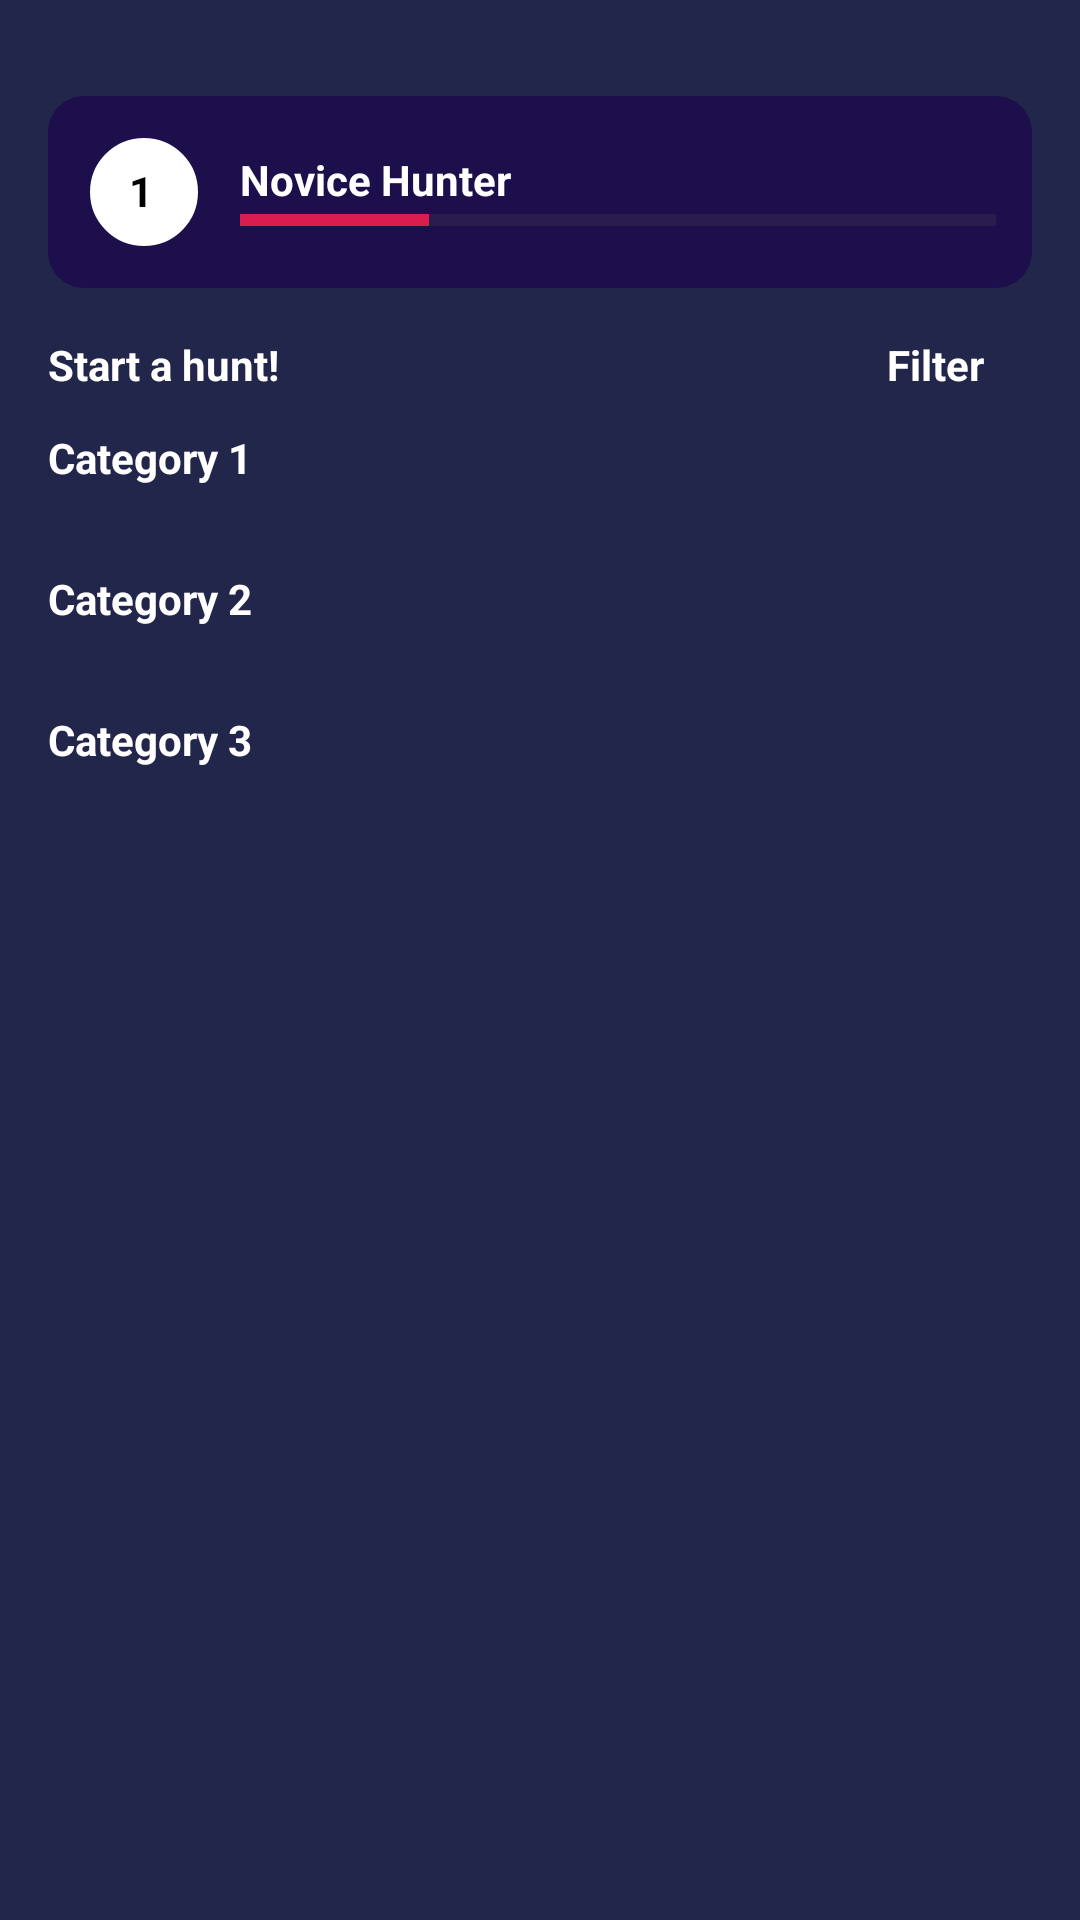

This screen was rendered from an Android layout file. Write that file and the resources it references.
<!-- AndroidManifest.xml: application theme Theme.RoadToArt -->
<!-- res/layout/fragment_home.xml -->
<?xml version="1.0" encoding="utf-8"?>
<ScrollView xmlns:android="http://schemas.android.com/apk/res/android"
    xmlns:tools="http://schemas.android.com/tools"
    android:layout_width="match_parent"
    android:layout_height="match_parent"
    android:background="@color/secondary_blue"
    android:fillViewport="true"
    tools:context=".fragments.HomeFragment">

    <LinearLayout
        android:orientation="vertical"
        android:padding="16dp"
        android:layout_width="match_parent"
        android:layout_height="wrap_content">
        
        <LinearLayout
            android:layout_width="match_parent"
            android:layout_height="wrap_content"
            android:orientation="horizontal"
            android:layout_marginTop="16dp"
            android:padding="12dp"
            android:background="@drawable/card_background"
            android:gravity="center_vertical">

            <TextView
                android:layout_width="wrap_content"
                android:layout_height="wrap_content"
                android:text="1"
                android:paddingHorizontal="15dp"
                android:paddingVertical="10dp"
                android:textStyle="bold"
                android:textColor="@android:color/black"
                android:background="@drawable/level_circle"
                android:layout_marginEnd="12dp"/>

            <LinearLayout
                android:orientation="vertical"
                android:layout_width="0dp"
                android:layout_height="wrap_content"
                android:layout_weight="1">

                <TextView
                    android:layout_width="wrap_content"
                    android:layout_height="wrap_content"
                    android:text="Novice Hunter"
                    android:textColor="@android:color/white"
                    android:textSize="14sp"
                    android:textStyle="bold"/>

                <ProgressBar
                    android:layout_width="match_parent"
                    android:layout_height="8dp"
                    android:progress="25"
                    android:progressTint="@color/red_primary"
                    android:backgroundTint="@android:color/white"
                    style="?android:attr/progressBarStyleHorizontal"/>
            </LinearLayout>
        </LinearLayout>

        
        <RelativeLayout
            android:layout_width="match_parent"
            android:layout_height="wrap_content"
            android:orientation="horizontal"
            android:layout_marginTop="16dp">

            <TextView
                android:text="Start a hunt!"
                android:textColor="@android:color/white"
                android:textStyle="bold"
                android:layout_width="wrap_content"
                android:layout_height="wrap_content" />

            <TextView
                android:text="Filter"
                android:textColor="@android:color/white"
                android:textStyle="bold"
                android:layout_width="wrap_content"
                android:layout_height="wrap_content"
                android:layout_alignParentEnd="true"
                android:layout_marginEnd="16dp"/>
        </RelativeLayout>

        
        <TextView
            android:text="Category 1"
            android:textColor="@android:color/white"
            android:textStyle="bold"
            android:layout_marginTop="12dp"
            android:layout_width="wrap_content"
            android:layout_height="wrap_content" />

        <androidx.recyclerview.widget.RecyclerView
            android:id="@+id/recycler_category_1"
            android:layout_width="match_parent"
            android:layout_height="wrap_content"
            android:layout_marginBottom="16dp"
            android:overScrollMode="never"
            android:scrollbars="none"/>
        
        <TextView
            android:text="Category 2"
            android:textColor="@android:color/white"
            android:textStyle="bold"
            android:layout_marginTop="12dp"
            android:layout_width="wrap_content"
            android:layout_height="wrap_content" />

        <androidx.recyclerview.widget.RecyclerView
            android:id="@+id/recycler_category_2"
            android:layout_width="match_parent"
            android:layout_height="wrap_content"
            android:layout_marginBottom="16dp"
            android:overScrollMode="never"
            android:scrollbars="none"/>

        
        <TextView
            android:text="Category 3"
            android:textColor="@android:color/white"
            android:textStyle="bold"
            android:layout_marginTop="12dp"
            android:layout_width="wrap_content"
            android:layout_height="wrap_content" />

        <androidx.recyclerview.widget.RecyclerView
            android:id="@+id/recycler_category_3"
            android:layout_width="match_parent"
            android:layout_height="wrap_content"
            android:layout_marginBottom="16dp"
            android:overScrollMode="never"
            android:scrollbars="none"/>
    </LinearLayout>
</ScrollView>
<!-- resources referenced by this layout -->
<resources>
  <color name="red_primary">#D91D4C</color>
  <color name="secondary_blue">#23264B</color>
  <!-- drawable card_background (drawable) -->
  <shape xmlns:android="http://schemas.android.com/apk/res/android"
      android:shape="rectangle">
  
      <solid android:color="@color/primary_blue" />
  
      <corners android:radius="12dp" />
  
      <padding
          android:left="12dp"
          android:top="12dp"
          android:right="12dp"
          android:bottom="12dp" />
  </shape>
  <!-- drawable level_circle (drawable) -->
  <shape xmlns:android="http://schemas.android.com/apk/res/android"
      android:shape="oval">
  
      <solid android:color="@android:color/white" />
  
      <stroke
          android:width="2dp"
          android:color="@color/primary_blue" /> 
  
      <size
          android:width="40dp"
          android:height="40dp" />
  </shape>
  <style name="Theme.RoadToArt" parent="Base.Theme.RoadToArt" />
  <color name="primary_blue">#1C0F4C</color>
  <style name="Base.Theme.RoadToArt" parent="Theme.Material3.DayNight.NoActionBar">
          
          
      </style>
</resources>
